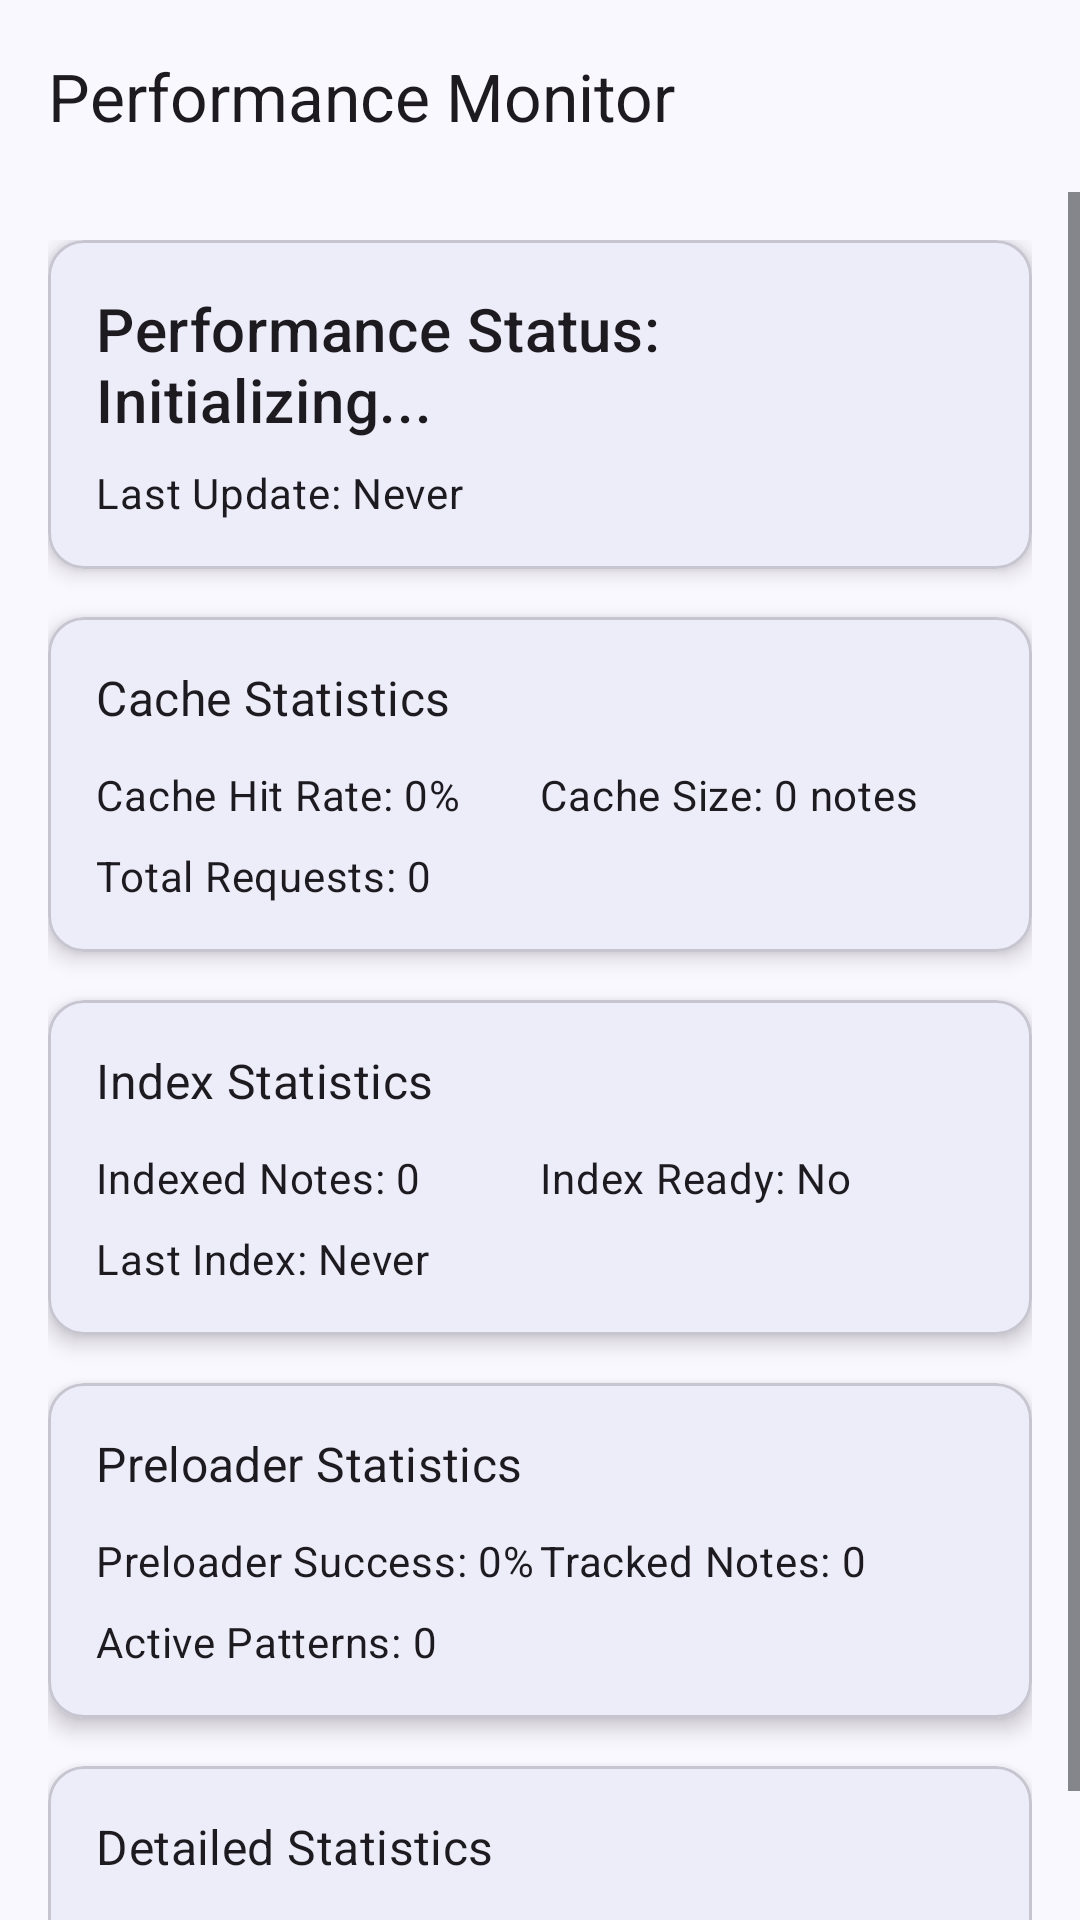

The Android layout XML behind this screen, and the referenced resources:
<!-- AndroidManifest.xml: application theme AppTheme -->
<!-- res/layout/activity_performance_monitor.xml -->
<?xml version="1.0" encoding="utf-8"?>
<LinearLayout xmlns:android="http://schemas.android.com/apk/res/android"
    xmlns:app="http://schemas.android.com/apk/res-auto"
    android:layout_width="match_parent"
    android:layout_height="match_parent"
    android:orientation="vertical">

    <com.google.android.material.appbar.AppBarLayout
        android:layout_width="match_parent"
        android:layout_height="wrap_content">

        <com.google.android.material.appbar.MaterialToolbar
            android:id="@+id/toolbar"
            android:layout_width="match_parent"
            android:layout_height="?attr/actionBarSize"
            app:title="Performance Monitor" />

    </com.google.android.material.appbar.AppBarLayout>

    <ScrollView
        android:layout_width="match_parent"
        android:layout_height="match_parent"
        android:fillViewport="true">

        <LinearLayout
            android:layout_width="match_parent"
            android:layout_height="wrap_content"
            android:orientation="vertical"
            android:padding="16dp">

            
            <com.google.android.material.card.MaterialCardView
                android:layout_width="match_parent"
                android:layout_height="wrap_content"
                android:layout_marginBottom="16dp"
                app:cardElevation="4dp">

                <LinearLayout
                    android:layout_width="match_parent"
                    android:layout_height="wrap_content"
                    android:orientation="vertical"
                    android:padding="16dp">

                    <TextView
                        android:id="@+id/textViewOverallStatus"
                        android:layout_width="match_parent"
                        android:layout_height="wrap_content"
                        android:text="Performance Status: Initializing..."
                        android:textAppearance="@style/TextAppearance.MaterialComponents.Headline6" />

                    <TextView
                        android:id="@+id/textViewLastUpdate"
                        android:layout_width="match_parent"
                        android:layout_height="wrap_content"
                        android:layout_marginTop="8dp"
                        android:text="Last Update: Never"
                        android:textAppearance="@style/TextAppearance.MaterialComponents.Body2" />

                </LinearLayout>

            </com.google.android.material.card.MaterialCardView>

            
            <com.google.android.material.card.MaterialCardView
                android:layout_width="match_parent"
                android:layout_height="wrap_content"
                android:layout_marginBottom="16dp"
                app:cardElevation="4dp">

                <LinearLayout
                    android:layout_width="match_parent"
                    android:layout_height="wrap_content"
                    android:orientation="vertical"
                    android:padding="16dp">

                    <TextView
                        android:layout_width="match_parent"
                        android:layout_height="wrap_content"
                        android:text="Cache Statistics"
                        android:textAppearance="@style/TextAppearance.MaterialComponents.Subtitle1" />

                    <LinearLayout
                        android:layout_width="match_parent"
                        android:layout_height="wrap_content"
                        android:layout_marginTop="12dp"
                        android:orientation="horizontal">

                        <TextView
                            android:id="@+id/textViewCacheHitRate"
                            android:layout_width="0dp"
                            android:layout_height="wrap_content"
                            android:layout_weight="1"
                            android:text="Cache Hit Rate: 0%"
                            android:textAppearance="@style/TextAppearance.MaterialComponents.Body2" />

                        <TextView
                            android:id="@+id/textViewCacheSize"
                            android:layout_width="0dp"
                            android:layout_height="wrap_content"
                            android:layout_weight="1"
                            android:text="Cache Size: 0 notes"
                            android:textAppearance="@style/TextAppearance.MaterialComponents.Body2" />

                    </LinearLayout>

                    <TextView
                        android:id="@+id/textViewCacheRequests"
                        android:layout_width="match_parent"
                        android:layout_height="wrap_content"
                        android:layout_marginTop="8dp"
                        android:text="Total Requests: 0"
                        android:textAppearance="@style/TextAppearance.MaterialComponents.Body2" />

                </LinearLayout>

            </com.google.android.material.card.MaterialCardView>

            
            <com.google.android.material.card.MaterialCardView
                android:layout_width="match_parent"
                android:layout_height="wrap_content"
                android:layout_marginBottom="16dp"
                app:cardElevation="4dp">

                <LinearLayout
                    android:layout_width="match_parent"
                    android:layout_height="wrap_content"
                    android:orientation="vertical"
                    android:padding="16dp">

                    <TextView
                        android:layout_width="match_parent"
                        android:layout_height="wrap_content"
                        android:text="Index Statistics"
                        android:textAppearance="@style/TextAppearance.MaterialComponents.Subtitle1" />

                    <LinearLayout
                        android:layout_width="match_parent"
                        android:layout_height="wrap_content"
                        android:layout_marginTop="12dp"
                        android:orientation="horizontal">

                        <TextView
                            android:id="@+id/textViewIndexedNotes"
                            android:layout_width="0dp"
                            android:layout_height="wrap_content"
                            android:layout_weight="1"
                            android:text="Indexed Notes: 0"
                            android:textAppearance="@style/TextAppearance.MaterialComponents.Body2" />

                        <TextView
                            android:id="@+id/textViewIndexReady"
                            android:layout_width="0dp"
                            android:layout_height="wrap_content"
                            android:layout_weight="1"
                            android:text="Index Ready: No"
                            android:textAppearance="@style/TextAppearance.MaterialComponents.Body2" />

                    </LinearLayout>

                    <TextView
                        android:id="@+id/textViewLastIndexTime"
                        android:layout_width="match_parent"
                        android:layout_height="wrap_content"
                        android:layout_marginTop="8dp"
                        android:text="Last Index: Never"
                        android:textAppearance="@style/TextAppearance.MaterialComponents.Body2" />

                </LinearLayout>

            </com.google.android.material.card.MaterialCardView>

            
            <com.google.android.material.card.MaterialCardView
                android:layout_width="match_parent"
                android:layout_height="wrap_content"
                android:layout_marginBottom="16dp"
                app:cardElevation="4dp">

                <LinearLayout
                    android:layout_width="match_parent"
                    android:layout_height="wrap_content"
                    android:orientation="vertical"
                    android:padding="16dp">

                    <TextView
                        android:layout_width="match_parent"
                        android:layout_height="wrap_content"
                        android:text="Preloader Statistics"
                        android:textAppearance="@style/TextAppearance.MaterialComponents.Subtitle1" />

                    <LinearLayout
                        android:layout_width="match_parent"
                        android:layout_height="wrap_content"
                        android:layout_marginTop="12dp"
                        android:orientation="horizontal">

                        <TextView
                            android:id="@+id/textViewPreloaderSuccessRate"
                            android:layout_width="0dp"
                            android:layout_height="wrap_content"
                            android:layout_weight="1"
                            android:text="Preloader Success: 0%"
                            android:textAppearance="@style/TextAppearance.MaterialComponents.Body2" />

                        <TextView
                            android:id="@+id/textViewTrackedNotes"
                            android:layout_width="0dp"
                            android:layout_height="wrap_content"
                            android:layout_weight="1"
                            android:text="Tracked Notes: 0"
                            android:textAppearance="@style/TextAppearance.MaterialComponents.Body2" />

                    </LinearLayout>

                    <TextView
                        android:id="@+id/textViewActivePatterns"
                        android:layout_width="match_parent"
                        android:layout_height="wrap_content"
                        android:layout_marginTop="8dp"
                        android:text="Active Patterns: 0"
                        android:textAppearance="@style/TextAppearance.MaterialComponents.Body2" />

                </LinearLayout>

            </com.google.android.material.card.MaterialCardView>

            
            <com.google.android.material.card.MaterialCardView
                android:layout_width="match_parent"
                android:layout_height="wrap_content"
                android:layout_marginBottom="16dp"
                app:cardElevation="4dp">

                <LinearLayout
                    android:layout_width="match_parent"
                    android:layout_height="wrap_content"
                    android:orientation="vertical"
                    android:padding="16dp">

                    <TextView
                        android:layout_width="match_parent"
                        android:layout_height="wrap_content"
                        android:text="Detailed Statistics"
                        android:textAppearance="@style/TextAppearance.MaterialComponents.Subtitle1" />

                    <androidx.recyclerview.widget.RecyclerView
                        android:id="@+id/recyclerViewStats"
                        android:layout_width="match_parent"
                        android:layout_height="wrap_content"
                        android:layout_marginTop="12dp"
                        android:nestedScrollingEnabled="false" />

                </LinearLayout>

            </com.google.android.material.card.MaterialCardView>

        </LinearLayout>

    </ScrollView>

</LinearLayout>
<!-- resources referenced by this layout -->
<resources>
  <color name="md_theme_primary">#7285D0</color>
  <color name="md_theme_onPrimary">#FFFFFF</color>
  <color name="md_theme_primaryContainer">#DCE1FF</color>
  <color name="md_theme_onPrimaryContainer">#05164B</color>
  <color name="md_theme_secondary">#595D72</color>
  <color name="md_theme_onSecondary">#FFFFFF</color>
  <color name="md_theme_secondaryContainer">#DEE1F9</color>
  <color name="md_theme_onSecondaryContainer">#161B2C</color>
  <color name="md_theme_tertiary">#75546F</color>
  <color name="md_theme_onTertiary">#FFFFFF</color>
  <color name="md_theme_tertiaryContainer">#FFD7F5</color>
  <color name="md_theme_onTertiaryContainer">#2C1229</color>
  <color name="md_theme_error">#BA1A1A</color>
  <color name="md_theme_onError">#FFFFFF</color>
  <color name="md_theme_errorContainer">#FFDAD6</color>
  <color name="md_theme_onErrorContainer">#410002</color>
  <color name="md_theme_background">#FAF8FF</color>
  <color name="md_theme_onBackground">#1A1B21</color>
  <color name="md_theme_surface">#FAF8FF</color>
  <color name="md_theme_onSurface">#1A1B21</color>
  <color name="md_theme_surfaceVariant">#E2E1EC</color>
  <color name="md_theme_onSurfaceVariant">#45464F</color>
  <color name="md_theme_outline">#767680</color>
  <color name="md_theme_outlineVariant">#C6C5D0</color>
  <color name="md_theme_inverseSurface">#2F3036</color>
  <color name="md_theme_inverseOnSurface">#F1F0F7</color>
  <color name="md_theme_inversePrimary">#B7C4FF</color>
  <color name="md_theme_primaryFixed">#DCE1FF</color>
  <color name="md_theme_onPrimaryFixed">#05164B</color>
  <color name="md_theme_primaryFixedDim">#B7C4FF</color>
  <color name="md_theme_onPrimaryFixedVariant">#364479</color>
  <color name="md_theme_secondaryFixed">#DEE1F9</color>
  <color name="md_theme_onSecondaryFixed">#161B2C</color>
  <color name="md_theme_secondaryFixedDim">#C2C5DD</color>
  <color name="md_theme_onSecondaryFixedVariant">#424659</color>
  <color name="md_theme_tertiaryFixed">#FFD7F5</color>
  <color name="md_theme_onTertiaryFixed">#2C1229</color>
  <color name="md_theme_tertiaryFixedDim">#E3BADA</color>
  <color name="md_theme_onTertiaryFixedVariant">#5C3D57</color>
  <color name="md_theme_surfaceDim">#DBD9E0</color>
  <color name="md_theme_surfaceBright">#FAF8FF</color>
  <color name="md_theme_surfaceContainerLowest">#FFFFFF</color>
  <color name="md_theme_surfaceContainerLow">#F4F2FA</color>
  <color name="md_theme_surfaceContainer">#EFEDF4</color>
  <color name="md_theme_surfaceContainerHigh">#E9E7EF</color>
  <color name="md_theme_surfaceContainerHighest">#E3E1E9</color>
  <style name="NavigationView" parent="Widget.Material3.NavigationView">
          <item name="android:background">?attr/colorSurface</item>
      </style>
  <style name="ThemeOverlay.App.BottomSheetDialog" parent="ThemeOverlay.Material3.BottomSheetDialog">
          <item name="bottomSheetStyle">@style/ModalBottomSheet</item>
          <item name="android:windowIsFloating">true</item>
      </style>
  <style name="ModalBottomSheet" parent="Widget.Material3.BottomSheet.Modal">
          <item name="shapeAppearance">@style/ShapeAppearance.Material3.Corner.None</item>
          <item name="behavior_draggable">false</item>
      </style>
</resources>
